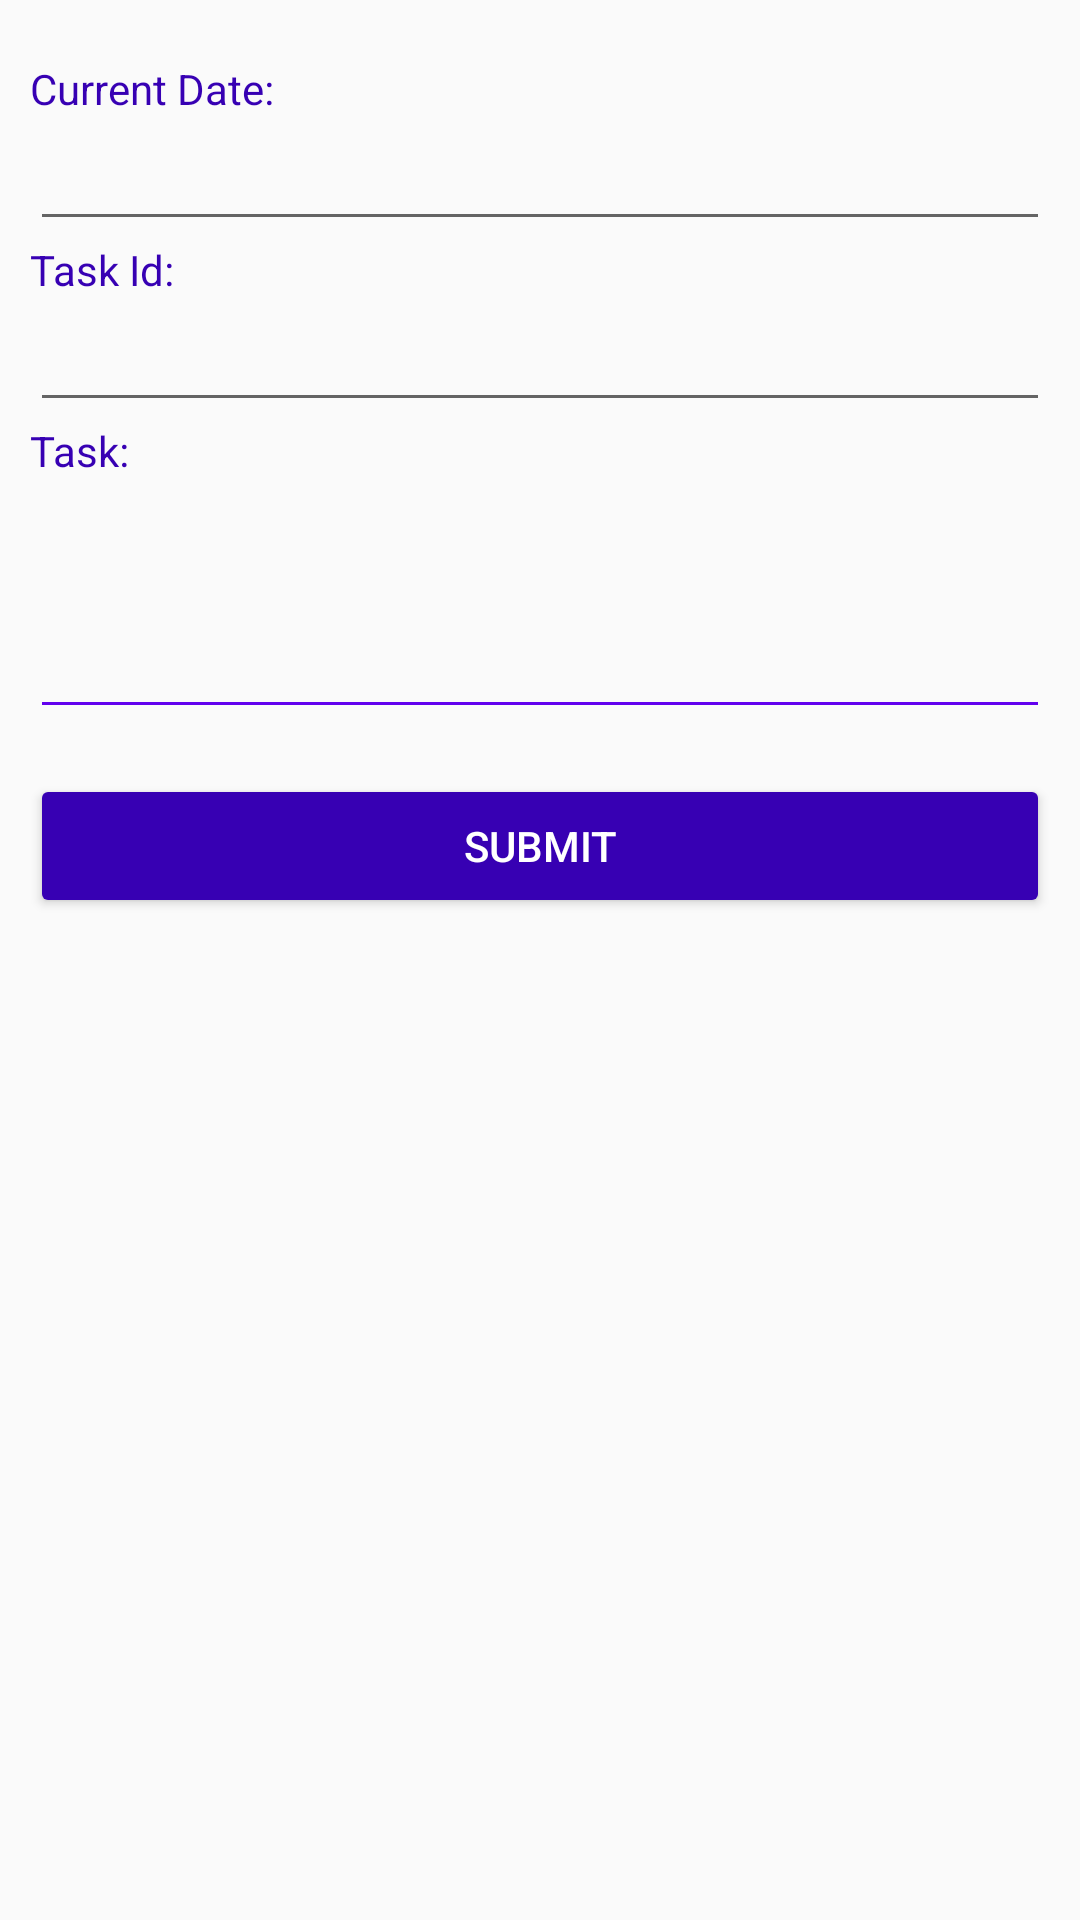

This screen was rendered from an Android layout file. Write that file and the resources it references.
<!-- AndroidManifest.xml: application theme AppTheme.NoActionBar -->
<!-- res/layout/fragment_add_task.xml -->
<FrameLayout xmlns:android="http://schemas.android.com/apk/res/android"
    xmlns:app="http://schemas.android.com/apk/res-auto"
    xmlns:tools="http://schemas.android.com/tools"
    android:layout_width="match_parent"
    android:layout_height="match_parent"
    android:backgroundTint="@color/white"
    tools:context="com.example.unnatiproj.AddTask">

    <ScrollView
        android:layout_width="match_parent"
        android:layout_height="wrap_content">

        <LinearLayout
            android:layout_width="match_parent"
            android:layout_height="wrap_content"
            android:layout_marginTop="10dp"
            android:orientation="vertical"
            android:padding="10dp">

            <TextView
                android:id="@+id/taskdate"
                android:layout_width="match_parent"
                android:layout_height="match_parent"
                android:text="Current Date: "
                android:textColor="@color/colorPrimaryDark" />

            <EditText
                android:id="@+id/task_date"
                android:layout_width="match_parent"
                android:layout_height="wrap_content"
                android:ems="10"
                android:inputType="date" />

            <TextView
                android:id="@+id/idtask"
                android:layout_width="match_parent"
                android:layout_height="wrap_content"
                android:text="Task Id:"
                android:textColor="@color/colorPrimaryDark" />

            <EditText
                android:id="@+id/taskid"
                android:layout_width="match_parent"
                android:layout_height="wrap_content"
                android:ems="10"
                android:inputType="textPersonName" />

            <TextView
                android:id="@+id/addtask"
                android:layout_width="match_parent"
                android:layout_height="wrap_content"
                android:text="Task:"
                android:textColor="@color/colorPrimaryDark" />


            <EditText
                android:id="@+id/task"
                android:layout_width="match_parent"
                android:layout_height="wrap_content"
                android:backgroundTint="@color/colorPrimary"
                android:ems="10"
                android:gravity="top"
                android:imeOptions="flagNoExtractUi"
                android:maxLines="5"
                android:minLines="3"
                android:overScrollMode="always"
                android:scrollHorizontally="false"
                android:scrollbarAlwaysDrawVerticalTrack="true"
                android:scrollbarStyle="insideInset"
                android:scrollbars="vertical"
                android:textCursorDrawable="@drawable/cursor_color" />

            <Button
                android:id="@+id/btaddtask"
                android:layout_width="match_parent"
                android:layout_height="wrap_content"
                android:layout_marginTop="15dp"
                android:backgroundTint="@color/colorPrimaryDark"
                android:text="Submit"
                android:textColor="@color/white" />

        </LinearLayout>

    </ScrollView>

</FrameLayout>
<!-- resources referenced by this layout -->
<resources>
  <style name="AppTheme.NoActionBar">
          <item name="windowActionBar">false</item>
          <item name="windowNoTitle">true</item>
      </style>
  <!-- not gathered from this repository: default colours our renderer supplied (Android Studio template values) -->
  <color name="white">#FFFFFFFF</color>
  <color name="colorPrimary">#FF6200EE</color>
  <color name="colorPrimaryDark">#FF3700B3</color>
</resources>
